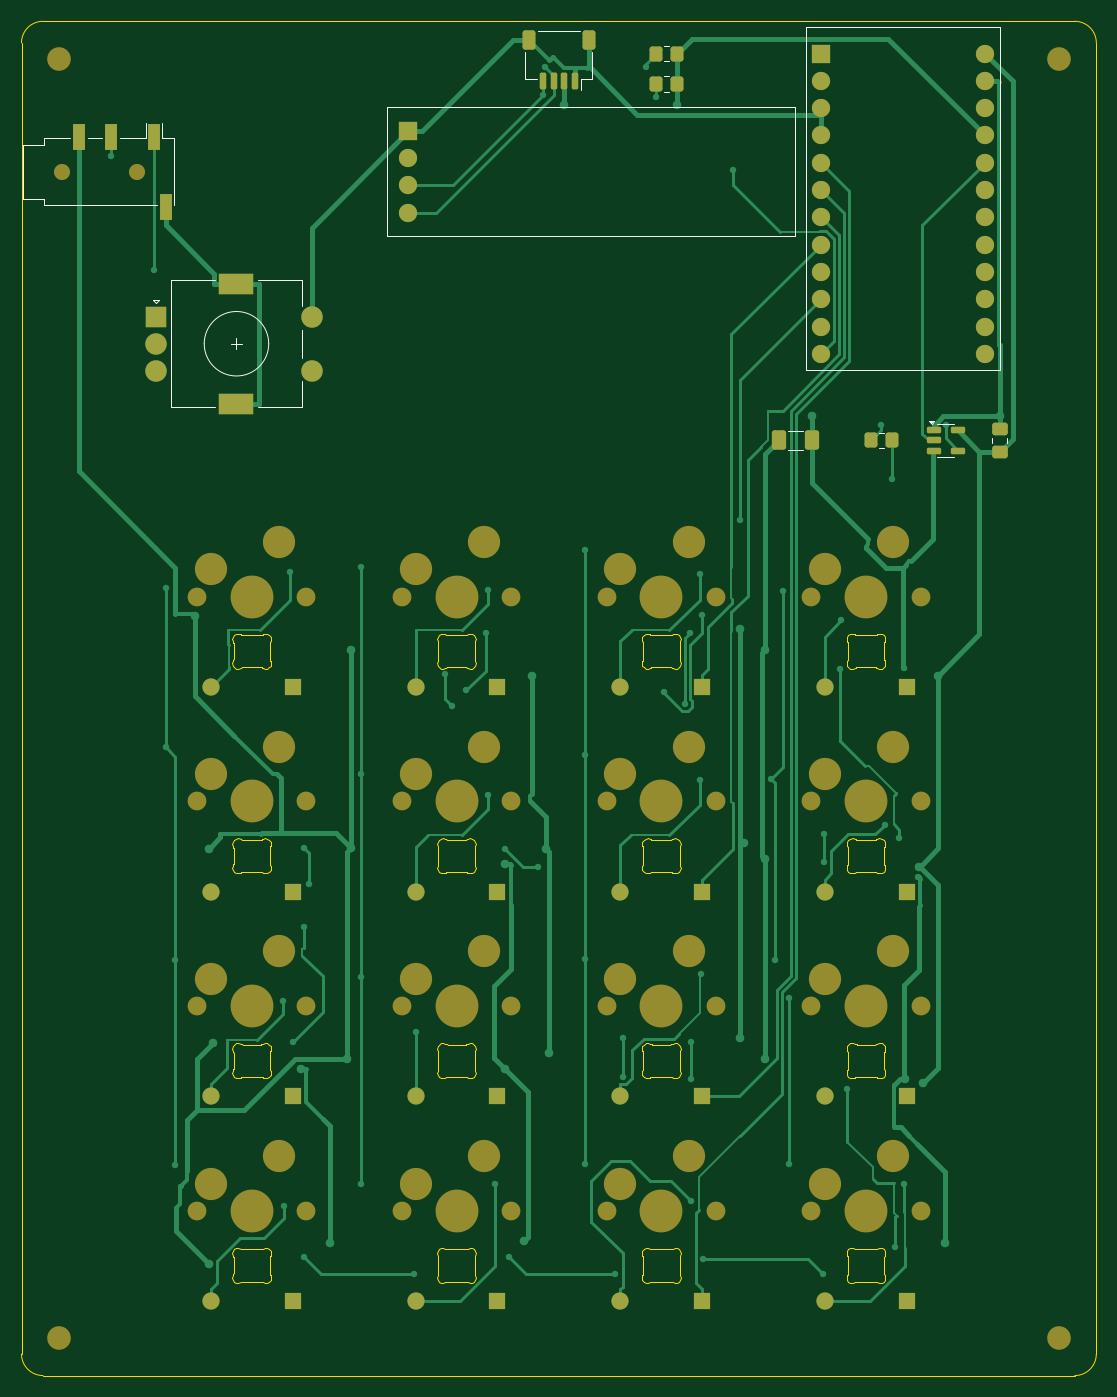
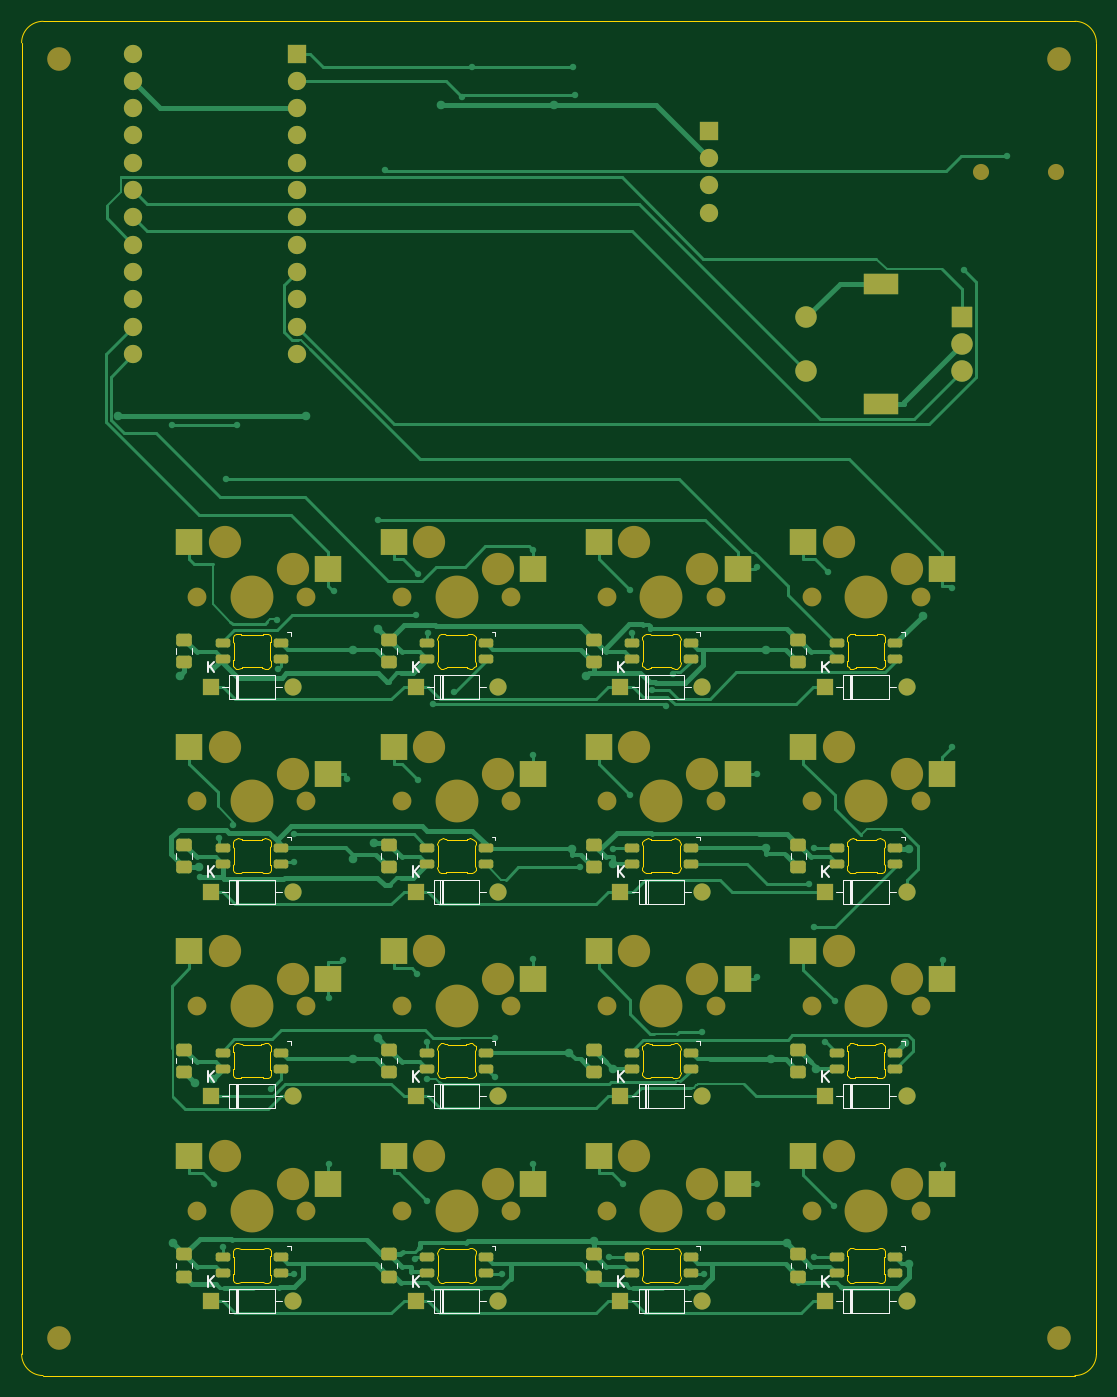
Circuit board: 9 layer files. Board 100.0 x 126.0 mm.
- bottom_copper: macropad-B_Cu.gbr (50422 bytes)
- bottom_mask: macropad-B_Mask.gbr (10686 bytes)
- paste: macropad-B_Paste.gbr (5494 bytes)
- bottom_silk: macropad-B_Silkscreen.gbr (14063 bytes)
- outline: macropad-Edge_Cuts.gbr (62468 bytes)
- top_copper: macropad-F_Cu.gbr (31098 bytes)
- top_mask: macropad-F_Mask.gbr (7840 bytes)
- paste: macropad-F_Paste.gbr (2450 bytes)
- top_silk: macropad-F_Silkscreen.gbr (3448 bytes)

=== bottom_copper: macropad-B_Cu.gbr (50422 bytes, source omitted) ===
=== bottom_mask: macropad-B_Mask.gbr (10686 bytes, source omitted) ===
=== paste: macropad-B_Paste.gbr ===
%TF.GenerationSoftware,KiCad,Pcbnew,9.0.6*%
%TF.CreationDate,2026-11-24T00:36:06+05:30*%
%TF.ProjectId,macropad,6d616372-6f70-4616-942e-6b696361645f,rev?*%
%TF.SameCoordinates,Original*%
%TF.FileFunction,Paste,Bot*%
%TF.FilePolarity,Positive*%
%FSLAX46Y46*%
G04 Gerber Fmt 4.6, Leading zero omitted, Abs format (unit mm)*
G04 Created by KiCad (PCBNEW 9.0.6) date 2026-11-24 00:36:06*
%MOMM*%
%LPD*%
G01*
G04 APERTURE LIST*
G04 Aperture macros list*
%AMRoundRect*
0 Rectangle with rounded corners*
0 $1 Rounding radius*
0 $2 $3 $4 $5 $6 $7 $8 $9 X,Y pos of 4 corners*
0 Add a 4 corners polygon primitive as box body*
4,1,4,$2,$3,$4,$5,$6,$7,$8,$9,$2,$3,0*
0 Add four circle primitives for the rounded corners*
1,1,$1+$1,$2,$3*
1,1,$1+$1,$4,$5*
1,1,$1+$1,$6,$7*
1,1,$1+$1,$8,$9*
0 Add four rect primitives between the rounded corners*
20,1,$1+$1,$2,$3,$4,$5,0*
20,1,$1+$1,$4,$5,$6,$7,0*
20,1,$1+$1,$6,$7,$8,$9,0*
20,1,$1+$1,$8,$9,$2,$3,0*%
G04 Aperture macros list end*
%ADD10RoundRect,0.205000X0.470000X0.205000X-0.470000X0.205000X-0.470000X-0.205000X0.470000X-0.205000X0*%
%ADD11R,2.550000X2.500000*%
%ADD12RoundRect,0.250000X0.475000X-0.337500X0.475000X0.337500X-0.475000X0.337500X-0.475000X-0.337500X0*%
G04 APERTURE END LIST*
D10*
%TO.C,LED4*%
X115850000Y-97855000D03*
X115850000Y-99355000D03*
X121300000Y-99355000D03*
X121300000Y-97855000D03*
%TD*%
%TO.C,LED16*%
X115850000Y-155005000D03*
X115850000Y-156505000D03*
X121300000Y-156505000D03*
X121300000Y-155005000D03*
%TD*%
D11*
%TO.C,SW9*%
X54340000Y-129085000D03*
X67267000Y-126545000D03*
%TD*%
%TO.C,SW11*%
X92440000Y-129085000D03*
X105367000Y-126545000D03*
%TD*%
D10*
%TO.C,LED1*%
X58700000Y-97855000D03*
X58700000Y-99355000D03*
X64150000Y-99355000D03*
X64150000Y-97855000D03*
%TD*%
%TO.C,LED2*%
X77750000Y-97855000D03*
X77750000Y-99355000D03*
X83200000Y-99355000D03*
X83200000Y-97855000D03*
%TD*%
D11*
%TO.C,SW3*%
X92440000Y-90985000D03*
X105367000Y-88445000D03*
%TD*%
D12*
%TO.C,C12*%
X124875000Y-137742500D03*
X124875000Y-135667500D03*
%TD*%
D10*
%TO.C,LED10*%
X77750000Y-135955000D03*
X77750000Y-137455000D03*
X83200000Y-137455000D03*
X83200000Y-135955000D03*
%TD*%
D12*
%TO.C,C4*%
X124875000Y-99642500D03*
X124875000Y-97567500D03*
%TD*%
%TO.C,C10*%
X86775000Y-137742500D03*
X86775000Y-135667500D03*
%TD*%
D10*
%TO.C,LED8*%
X115850000Y-116905000D03*
X115850000Y-118405000D03*
X121300000Y-118405000D03*
X121300000Y-116905000D03*
%TD*%
D11*
%TO.C,SW4*%
X111490000Y-90985000D03*
X124417000Y-88445000D03*
%TD*%
%TO.C,SW15*%
X92440000Y-148135000D03*
X105367000Y-145595000D03*
%TD*%
%TO.C,SW16*%
X111490000Y-148135000D03*
X124417000Y-145595000D03*
%TD*%
%TO.C,SW7*%
X92440000Y-110035000D03*
X105367000Y-107495000D03*
%TD*%
D10*
%TO.C,LED6*%
X77750000Y-116905000D03*
X77750000Y-118405000D03*
X83200000Y-118405000D03*
X83200000Y-116905000D03*
%TD*%
D11*
%TO.C,SW1*%
X54340000Y-90985000D03*
X67267000Y-88445000D03*
%TD*%
%TO.C,SW12*%
X111490000Y-129085000D03*
X124417000Y-126545000D03*
%TD*%
D10*
%TO.C,LED13*%
X58700000Y-155005000D03*
X58700000Y-156505000D03*
X64150000Y-156505000D03*
X64150000Y-155005000D03*
%TD*%
D12*
%TO.C,C6*%
X86775000Y-118692500D03*
X86775000Y-116617500D03*
%TD*%
%TO.C,C14*%
X86775000Y-156792500D03*
X86775000Y-154717500D03*
%TD*%
%TO.C,C2*%
X86775000Y-99642500D03*
X86775000Y-97567500D03*
%TD*%
D11*
%TO.C,SW14*%
X73390000Y-148135000D03*
X86317000Y-145595000D03*
%TD*%
D10*
%TO.C,LED12*%
X115850000Y-135955000D03*
X115850000Y-137455000D03*
X121300000Y-137455000D03*
X121300000Y-135955000D03*
%TD*%
D12*
%TO.C,C1*%
X67725000Y-99642500D03*
X67725000Y-97567500D03*
%TD*%
D11*
%TO.C,SW2*%
X73390000Y-90985000D03*
X86317000Y-88445000D03*
%TD*%
D12*
%TO.C,C16*%
X124875000Y-156792500D03*
X124875000Y-154717500D03*
%TD*%
D11*
%TO.C,SW10*%
X73390000Y-129085000D03*
X86317000Y-126545000D03*
%TD*%
D10*
%TO.C,LED5*%
X58700000Y-116905000D03*
X58700000Y-118405000D03*
X64150000Y-118405000D03*
X64150000Y-116905000D03*
%TD*%
D11*
%TO.C,SW13*%
X54340000Y-148135000D03*
X67267000Y-145595000D03*
%TD*%
%TO.C,SW5*%
X54340000Y-110035000D03*
X67267000Y-107495000D03*
%TD*%
D10*
%TO.C,LED9*%
X58700000Y-135955000D03*
X58700000Y-137455000D03*
X64150000Y-137455000D03*
X64150000Y-135955000D03*
%TD*%
%TO.C,LED15*%
X96800000Y-155005000D03*
X96800000Y-156505000D03*
X102250000Y-156505000D03*
X102250000Y-155005000D03*
%TD*%
D12*
%TO.C,C11*%
X105825000Y-137742500D03*
X105825000Y-135667500D03*
%TD*%
D11*
%TO.C,SW6*%
X73390000Y-110035000D03*
X86317000Y-107495000D03*
%TD*%
D10*
%TO.C,LED7*%
X96800000Y-116905000D03*
X96800000Y-118405000D03*
X102250000Y-118405000D03*
X102250000Y-116905000D03*
%TD*%
D12*
%TO.C,C3*%
X105825000Y-99642500D03*
X105825000Y-97567500D03*
%TD*%
%TO.C,C7*%
X105825000Y-118692500D03*
X105825000Y-116617500D03*
%TD*%
%TO.C,C5*%
X67725000Y-118692500D03*
X67725000Y-116617500D03*
%TD*%
D10*
%TO.C,LED3*%
X96800000Y-97855000D03*
X96800000Y-99355000D03*
X102250000Y-99355000D03*
X102250000Y-97855000D03*
%TD*%
%TO.C,LED14*%
X77750000Y-155005000D03*
X77750000Y-156505000D03*
X83200000Y-156505000D03*
X83200000Y-155005000D03*
%TD*%
D12*
%TO.C,C13*%
X67725000Y-156792500D03*
X67725000Y-154717500D03*
%TD*%
%TO.C,C8*%
X124875000Y-118692500D03*
X124875000Y-116617500D03*
%TD*%
%TO.C,C9*%
X67725000Y-137742500D03*
X67725000Y-135667500D03*
%TD*%
D10*
%TO.C,LED11*%
X96800000Y-135955000D03*
X96800000Y-137455000D03*
X102250000Y-137455000D03*
X102250000Y-135955000D03*
%TD*%
D12*
%TO.C,C15*%
X105825000Y-156792500D03*
X105825000Y-154717500D03*
%TD*%
D11*
%TO.C,SW8*%
X111490000Y-110035000D03*
X124417000Y-107495000D03*
%TD*%
M02*

=== bottom_silk: macropad-B_Silkscreen.gbr (14063 bytes, source omitted) ===
=== outline: macropad-Edge_Cuts.gbr (62468 bytes, source omitted) ===
=== top_copper: macropad-F_Cu.gbr (31098 bytes, source omitted) ===
=== top_mask: macropad-F_Mask.gbr (7840 bytes, source omitted) ===
=== paste: macropad-F_Paste.gbr (2450 bytes, source withheld) ===
=== top_silk: macropad-F_Silkscreen.gbr ===
%TF.GenerationSoftware,KiCad,Pcbnew,9.0.6*%
%TF.CreationDate,2026-11-24T00:36:07+05:30*%
%TF.ProjectId,macropad,6d616372-6f70-4616-942e-6b696361645f,rev?*%
%TF.SameCoordinates,Original*%
%TF.FileFunction,Legend,Top*%
%TF.FilePolarity,Positive*%
%FSLAX46Y46*%
G04 Gerber Fmt 4.6, Leading zero omitted, Abs format (unit mm)*
G04 Created by KiCad (PCBNEW 9.0.6) date 2026-11-24 00:36:07*
%MOMM*%
%LPD*%
G01*
G04 APERTURE LIST*
%ADD10C,0.120000*%
G04 APERTURE END LIST*
%TO.C,J2*%
D10*
X74000000Y-48000000D02*
X112000000Y-48000000D01*
X112000000Y-60000000D01*
X74000000Y-60000000D01*
X74000000Y-48000000D01*
%TO.C,U1*%
X113000000Y-40570000D02*
X131000000Y-40570000D01*
X131000000Y-72470000D01*
X113000000Y-72470000D01*
X113000000Y-40570000D01*
%TO.C,C17*%
X130265000Y-79261252D02*
X130265000Y-78738748D01*
X131735000Y-79261252D02*
X131735000Y-78738748D01*
%TO.C,R3*%
X119772936Y-78265000D02*
X120227064Y-78265000D01*
X119772936Y-79735000D02*
X120227064Y-79735000D01*
%TO.C,SW17*%
X52200000Y-65900000D02*
X52800000Y-65900000D01*
X52500000Y-66200000D02*
X52200000Y-65900000D01*
X52800000Y-65900000D02*
X52500000Y-66200000D01*
X53900000Y-64100000D02*
X53900000Y-75900000D01*
X58000000Y-64100000D02*
X53900000Y-64100000D01*
X58000000Y-75900000D02*
X53900000Y-75900000D01*
X59500000Y-70000000D02*
X60500000Y-70000000D01*
X60000000Y-69500000D02*
X60000000Y-70500000D01*
X62000000Y-64100000D02*
X66100000Y-64100000D01*
X66100000Y-64100000D02*
X66100000Y-66500000D01*
X66100000Y-68700000D02*
X66100000Y-71300000D01*
X66100000Y-73500000D02*
X66100000Y-75900000D01*
X66100000Y-75900000D02*
X62000000Y-75900000D01*
X63000000Y-70000000D02*
G75*
G02*
X57000000Y-70000000I-3000000J0D01*
G01*
X57000000Y-70000000D02*
G75*
G02*
X63000000Y-70000000I3000000J0D01*
G01*
%TO.C,U2*%
X126000000Y-77440000D02*
X125200000Y-77440000D01*
X126000000Y-77440000D02*
X126800000Y-77440000D01*
X126000000Y-80560000D02*
X125200000Y-80560000D01*
X126000000Y-80560000D02*
X126800000Y-80560000D01*
X124700000Y-77490000D02*
X124460000Y-77160000D01*
X124940000Y-77160000D01*
X124700000Y-77490000D01*
G36*
X124700000Y-77490000D02*
G01*
X124460000Y-77160000D01*
X124940000Y-77160000D01*
X124700000Y-77490000D01*
G37*
%TO.C,R1*%
X99772936Y-42265000D02*
X100227064Y-42265000D01*
X99772936Y-43735000D02*
X100227064Y-43735000D01*
%TO.C,C18*%
X111288748Y-78090000D02*
X112711252Y-78090000D01*
X111288748Y-79910000D02*
X112711252Y-79910000D01*
%TO.C,R2*%
X99772936Y-45065000D02*
X100227064Y-45065000D01*
X99772936Y-46535000D02*
X100227064Y-46535000D01*
%TO.C,J3*%
X40125000Y-51500000D02*
X40125000Y-56500000D01*
X42125000Y-50900000D02*
X42125000Y-51500000D01*
X42125000Y-50900000D02*
X44500000Y-50900000D01*
X42125000Y-51500000D02*
X40125000Y-51500000D01*
X42125000Y-56500000D02*
X40125000Y-56500000D01*
X42125000Y-56500000D02*
X42125000Y-57100000D01*
X46150000Y-50900000D02*
X47500000Y-50900000D01*
X49150000Y-50900000D02*
X51550000Y-50900000D01*
X51550000Y-50900000D02*
X51550000Y-49500000D01*
X52650000Y-57100000D02*
X42125000Y-57100000D01*
X53100000Y-50900000D02*
X53100000Y-49500000D01*
X53100000Y-50900000D02*
X54225000Y-50900000D01*
X54225000Y-57100000D02*
X54225000Y-50900000D01*
%TO.C,J1*%
X93110000Y-45385000D02*
X92060000Y-45385000D01*
X93110000Y-42885000D02*
X93110000Y-45385000D01*
X92060000Y-45385000D02*
X92060000Y-46375000D01*
X91940000Y-40915000D02*
X88060000Y-40915000D01*
X86890000Y-45385000D02*
X87940000Y-45385000D01*
X86890000Y-42885000D02*
X86890000Y-45385000D01*
%TD*%
M02*
